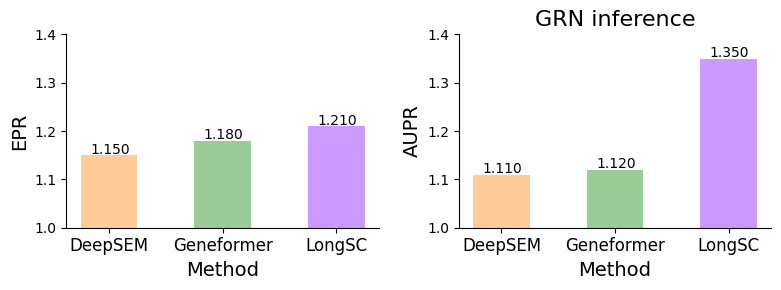

Generate this figure with matplotlib:
import matplotlib.pyplot as plt
from matplotlib import pyplot
import numpy as np

import matplotlib.pyplot as plt
from matplotlib import pyplot
import numpy as np

# 设置 matplotlib 使用 TrueType 字体 (Type 42) 而不是 Type 3
plt.rcParams['pdf.fonttype'] = 42
plt.rcParams['ps.fonttype'] = 42

# 设置全局字体，可以选择其他常见的字体，比如 Arial
plt.rcParams['font.family'] = 'DejaVu Sans'  # 或者 'Arial'

color_dict = {'DeepSEM': '#FFCC99',
              'Geneformer': '#99CC99',
              'LongSC': '#CC99FF'}


data1 = np.array([
    [1.15],
    [1.18],
    [1.21]
])
data2 = np.array([
    [1.11],
    [1.12],
    [1.35]
])

palette = pyplot.get_cmap('Set1')
models = ['DeepSEM', 'Geneformer',  'LongSC']
colors = [color_dict[model] for model in models]
 
width = 1 / (len(models) + 1)

fig, axes = plt.subplots(1,2)
fig.set_size_inches(8, 3)

for i in range(2):
    ax = axes[i]
    indices = np.array([0, 2, 4])
    values = [data1, data2][i]
    for model_idx, model in enumerate(models):
        ax.bar([(indices * width)[model_idx]], values[model_idx], width=width, color = colors[model_idx]) #, color=colors[model_idx % len(colors)])
        ax.text((indices * width)[model_idx]-width/3, 
                    values[model_idx]+0.003, 
                    f"{values[model_idx][0]:.3f}", 
                    color='black', size=10)
    ax.set_ylim((1, 1.4))
    ax.set_xlabel('Method', fontsize = 14)
    ax.set_ylabel(['EPR', 'AUPR'][i], fontsize = 14)
    #plt.title(f'Histogram of {column} by Model')
    ax.set_xticks(ticks=indices * width)
    ax.set_xticklabels(models, fontsize=12)

    #ax.legend(loc = 'upper right', fontsize=10,frameon=False)
    ax.spines['right'].set_visible(False)
    ax.spines['top'].set_visible(False)

    #fig.subplots_adjust(hspace=0, wspace=0.1)
plt.title('GRN inference', fontsize = 16)
fig.tight_layout()
fig.savefig(f'grn_inference_bar.pdf',format="pdf", bbox_inches="tight",dpi = 300)
fig = None
plt.close()
